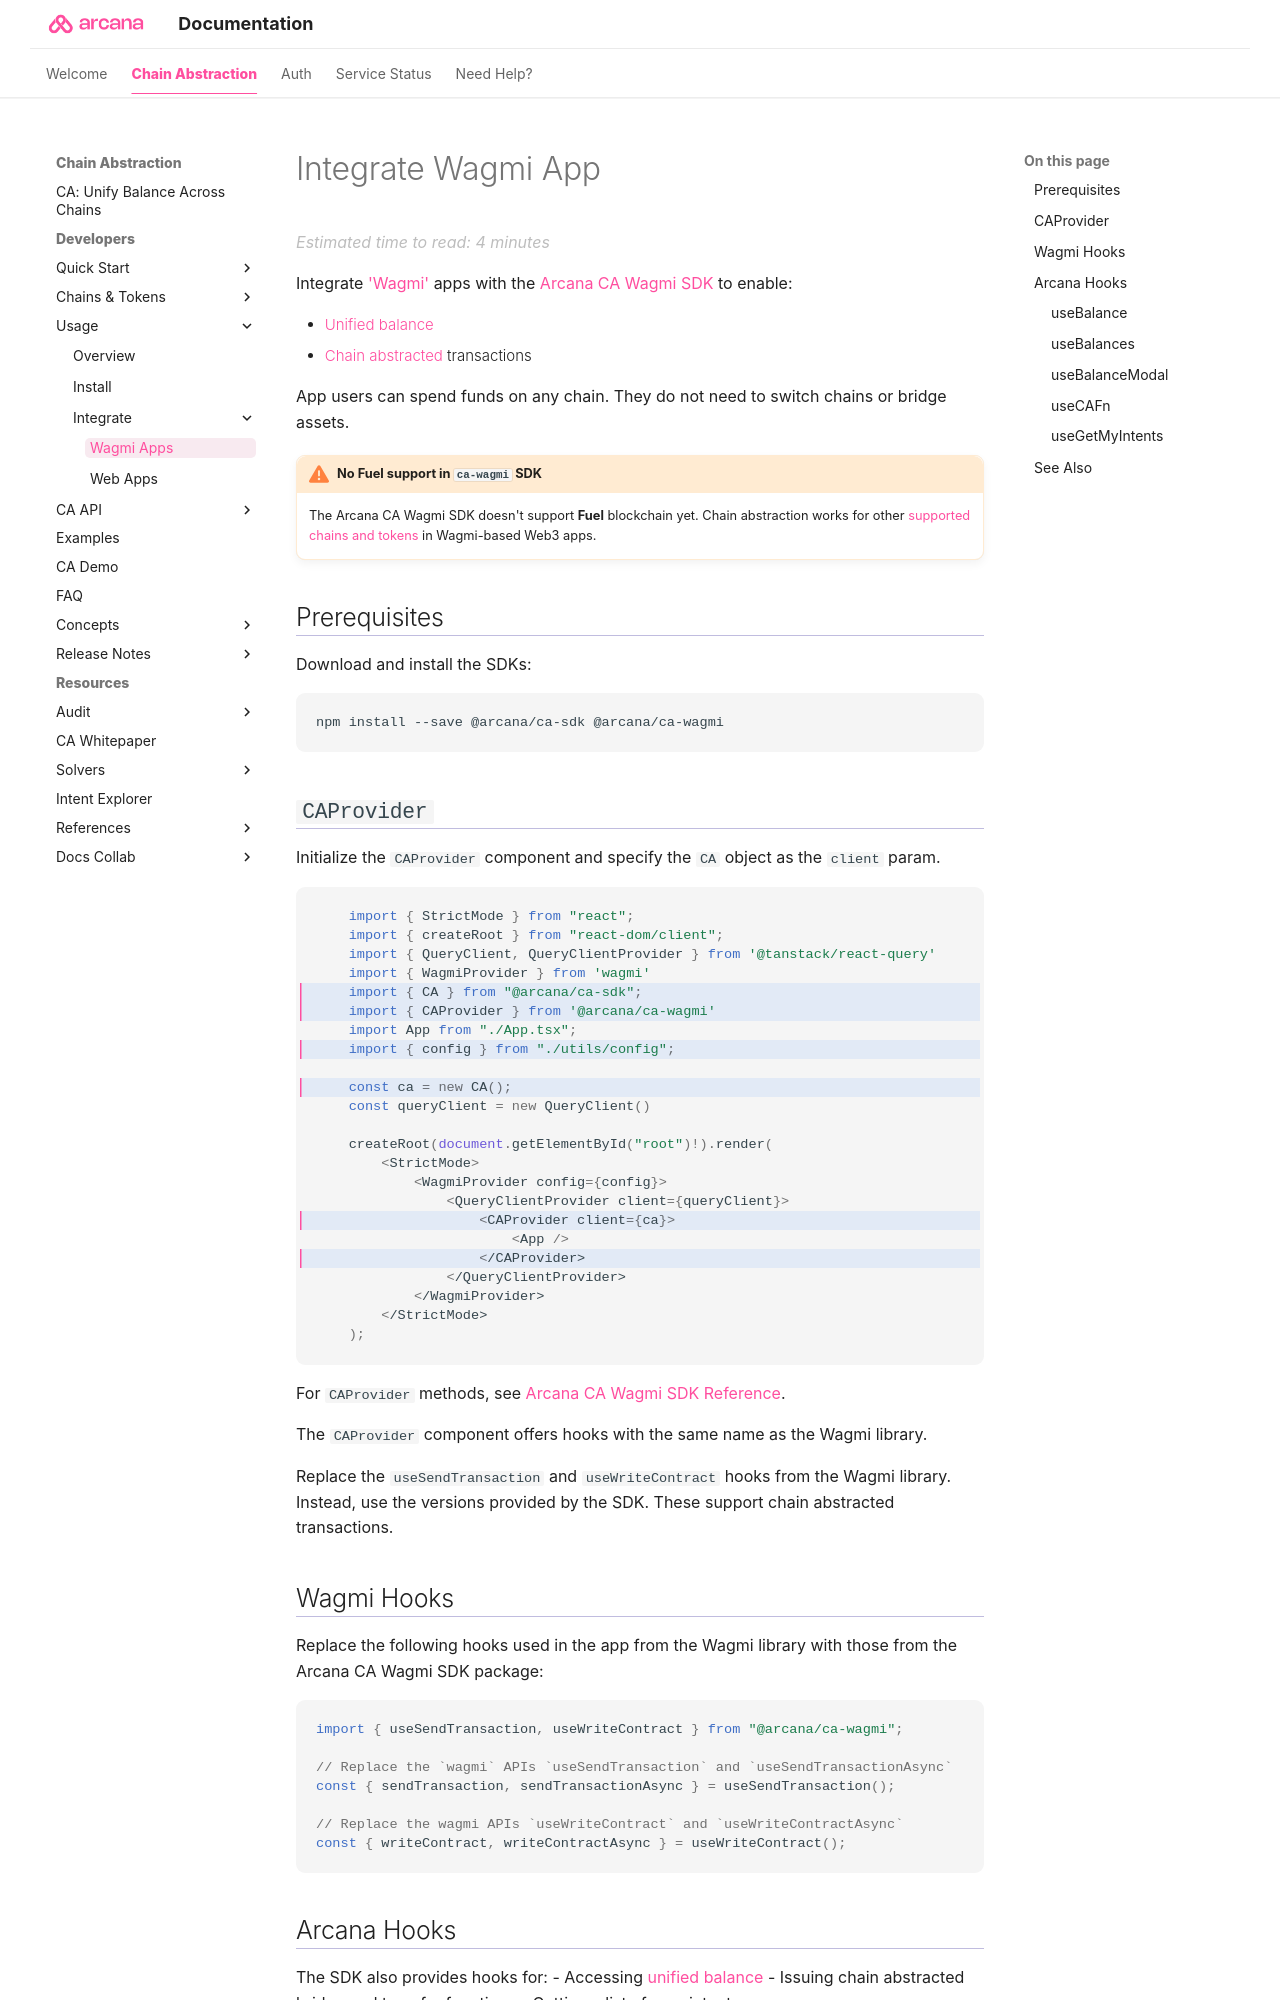

repository: shaloo/docs.arcana · page: ca/integrate/wagmi/index.html · generator: mkdocs

---
alias: ca-integrate-wagmi
title: 'Wagmi Apps'
description: 'Integrate Wagmi based dApps with the CA Wagmi SDK to enable unified balance and chain abstracted transactions for users.'
arcana:
  root_rel_path: ../..
  app_type: "'Wagmi'"
  app_example_submodule: "'`ca-wagmi-example`'"
---

# Integrate Wagmi App

Integrate [{{page.meta.arcana.app_type}}](https://wagmi.sh/) apps with the
[{{config.extra.arcana.ca_wagmi_sdk_name}}]({{page.meta.arcana.root_rel_path}}/concepts/ca/casdk.md) 
to enable:

* [[concept-unified-balance|Unified balance]]
* [[concept-ca|Chain abstracted]] transactions

App users can spend funds on any chain.
They do not need to switch chains or bridge assets.

{% include "./text-snippets/warn_no_fuel_support_ca_wagmi.md" %}

## Prerequisites

Download and install the SDKs:

{% include "./code-snippets/ca_wagmi_sdk_install.md" %}

## `CAProvider`

Initialize the `CAProvider` component and specify the `CA` object as the `client` param.

{% include "./code-snippets/new_ca_provider.md" %}

For `CAProvider` methods, see 
[{{config.extra.arcana.ca_wagmi_sdk_name}} Reference]({{config.extra.arcana.ca_wagmi_sdk_ref_url}}/modules).

The `CAProvider` component offers hooks with the same name as the Wagmi library.

Replace the `useSendTransaction` and `useWriteContract` hooks from the Wagmi library.
Instead, use the versions provided by the SDK.
These support chain abstracted transactions.
